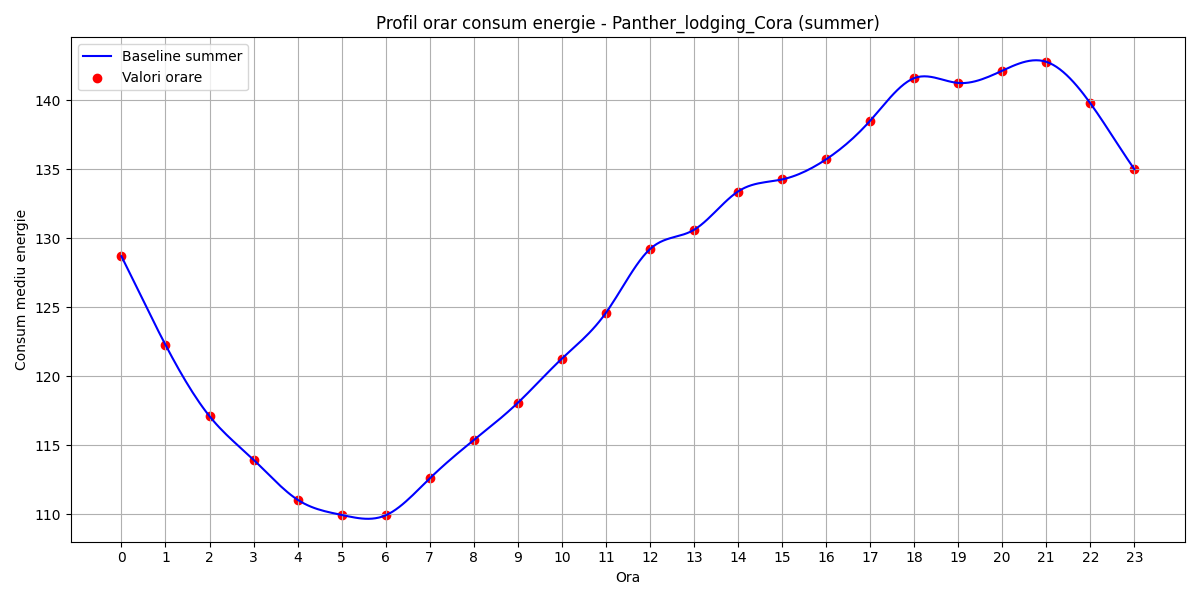

The table this chart was drawn from, first rows:
hour, B(t)
0, 128.7
1, 122.3
2, 117.1
3, 114
4, 111.1
5, 110
6, 109.9
7, 112.6
8, 115.4
9, 118.1
10, 121.3
11, 124.6
12, 129.2
13, 130.6
14, 133.4
15, 134.3
16, 135.7
17, 138.5
18, 141.6
19, 141.3
20, 142.2
21, 142.8
22, 139.8
23, 135
